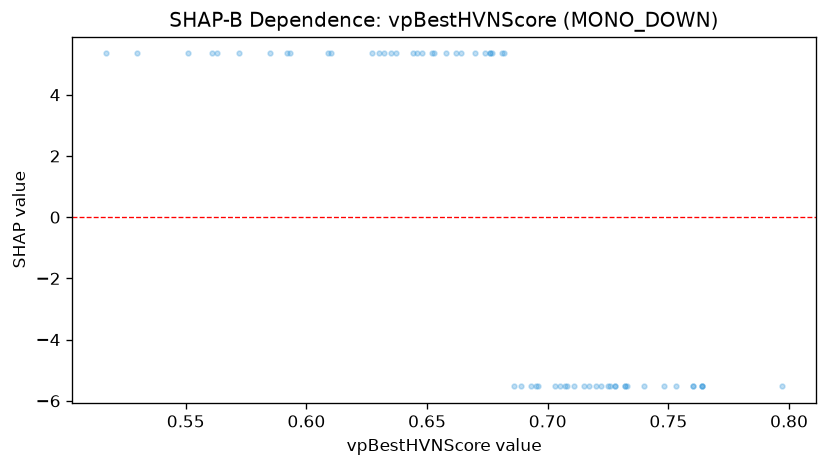

The data file committed next to this chart (first rows):
feature_value, shap_value
0.695, -5.527
0.653, 5.349
0.76, -5.527
0.722, -5.527
0.764, -5.527
0.753, -5.527
0.696, -5.527
0.658, 5.349
0.677, 5.349
0.563, 5.349
0.708, -5.527
0.644, 5.349
0.707, -5.527
0.717, -5.527
0.76, -5.527
0.732, -5.527
0.561, 5.349
0.585, 5.349
0.646, 5.349
0.682, 5.349
0.764, -5.527
0.63, 5.349
0.728, -5.527
0.592, 5.349
0.61, 5.349
0.609, 5.349
0.764, -5.527
0.715, -5.527
0.725, -5.527
0.689, -5.527
0.681, 5.349
0.748, -5.527
0.732, -5.527
0.686, -5.527
0.662, 5.349
0.703, -5.527
0.551, 5.349
0.572, 5.349
0.648, 5.349
0.652, 5.349
0.664, 5.349
0.627, 5.349
0.733, -5.527
0.693, -5.527
0.632, 5.349
0.705, -5.527
0.728, -5.527
0.67, 5.349
0.517, 5.349
0.797, -5.527
0.711, -5.527
0.676, 5.349
0.593, 5.349
0.676, 5.349
0.53, 5.349
0.726, -5.527
0.637, 5.349
0.635, 5.349
0.674, 5.349
0.72, -5.527
... 1 more rows
